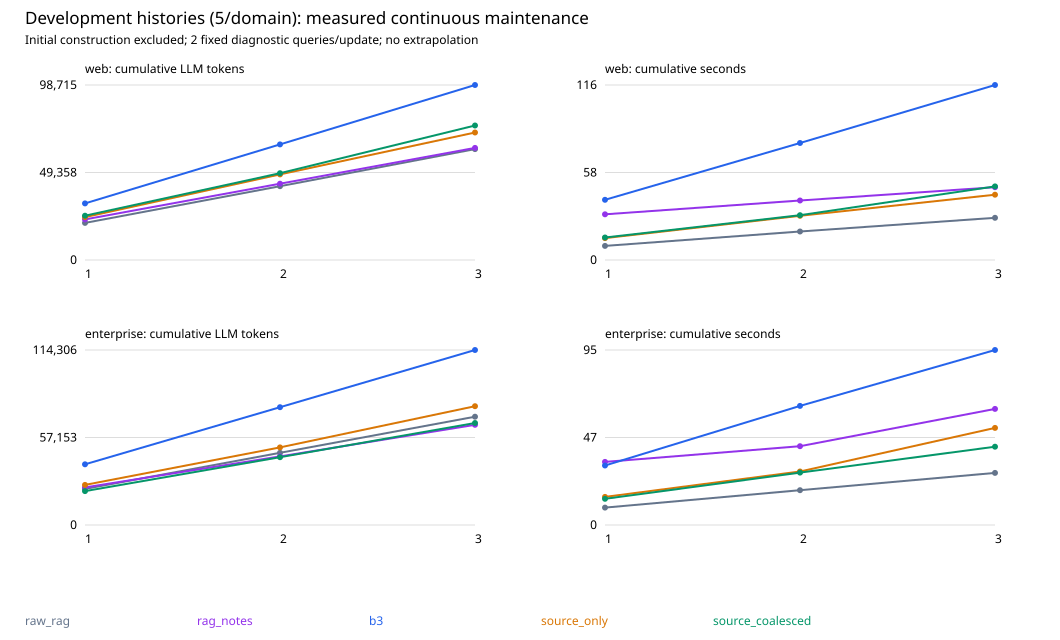

Source data for this figure (header and first rows):
domain, policy, round, cumulative_update_query_llm_tokens, cumulative_update_query_wall_s, published_event_chars, current_evidence_blocks, target_stored_event_chars, target_query_eligible_event_chars, target_current_evidence_blocks, raw_path
web, raw_rag, 1, 20954, 9.34, , , , , , runs/focused-maintenance-v4/public-repai…
web, raw_rag, 2, 41620, 18.9, , , , , , runs/focused-maintenance-v4/public-repai…
web, raw_rag, 3, 62571, 27.99, , , , , , runs/focused-maintenance-v4/public-repai…
web, rag_notes, 1, 22881, 30.33, , , , , , runs/focused-maintenance-v4/public-repai…
web, rag_notes, 2, 43046, 39.51, , , , , , runs/focused-maintenance-v4/public-repai…
web, rag_notes, 3, 63208, 48.35, , , , , , runs/focused-maintenance-v4/public-repai…
web, b3, 1, 31900, 39.94, 23225, 2, 6515, 6515, 2, runs/focused-maintenance-v4/dev/sequence…
web, b3, 2, 65192, 77.67, 22425, 2, 5715, 5715, 2, runs/focused-maintenance-v4/dev/sequence…
web, b3, 3, 98715, 116.2, 22370, 2, 5660, 5660, 2, runs/focused-maintenance-v4/dev/sequence…
web, source_only, 1, 24227, 14.53, 21391, 0, 4681, 3455, 0, runs/focused-maintenance-v4/dev/sequence…
web, source_only, 2, 48298, 29.35, 21391, 0, 4681, 3455, 0, runs/focused-maintenance-v4/dev/sequence…
web, source_only, 3, 71922, 43.35, 21391, 0, 4681, 3455, 0, runs/focused-maintenance-v4/dev/sequence…
web, source_coalesced, 1, 25012, 14.94, 23184, 2, 6474, 6474, 2, runs/focused-maintenance-v4/dev/sequence…
web, source_coalesced, 2, 48953, 29.71, 23184, 2, 6474, 6474, 2, runs/focused-maintenance-v4/dev/sequence…
web, source_coalesced, 3, 75883, 48.84, 23184, 2, 6474, 6474, 2, runs/focused-maintenance-v4/dev/sequence…
enterprise, raw_rag, 1, 23577, 9.385, , , , , , runs/focused-maintenance-v4/public-repai…
enterprise, raw_rag, 2, 47154, 18.78, , , , , , runs/focused-maintenance-v4/public-repai…
enterprise, raw_rag, 3, 70731, 28.18, , , , , , runs/focused-maintenance-v4/public-repai…
enterprise, rag_notes, 1, 24561, 34.08, , , , , , runs/focused-maintenance-v4/public-repai…
enterprise, rag_notes, 2, 44808, 42.59, , , , , , runs/focused-maintenance-v4/public-repai…
enterprise, rag_notes, 3, 65474, 62.76, , , , , , runs/focused-maintenance-v4/public-repai…
enterprise, b3, 1, 39672, 32.18, 34603, 2, 11652, 11652, 2, runs/focused-maintenance-v4/dev/sequence…
enterprise, b3, 2, 76913, 64.37, 35207, 2, 12256, 12256, 2, runs/focused-maintenance-v4/dev/sequence…
enterprise, b3, 3, 114306, 94.58, 34957, 2, 12006, 12006, 2, runs/focused-maintenance-v4/dev/sequence…
enterprise, source_only, 1, 26170, 15.18, 32378, 0, 9427, 8286, 0, runs/focused-maintenance-v4/dev/sequence…
enterprise, source_only, 2, 50708, 28.9, 32378, 0, 9427, 8286, 0, runs/focused-maintenance-v4/dev/sequence…
enterprise, source_only, 3, 77577, 52.48, 32378, 0, 9427, 8286, 0, runs/focused-maintenance-v4/dev/sequence…
enterprise, source_coalesced, 1, 22155, 14.18, 34766, 2, 11815, 11815, 2, runs/focused-maintenance-v4/dev/sequence…
enterprise, source_coalesced, 2, 44291, 28.3, 34766, 2, 11815, 11815, 2, runs/focused-maintenance-v4/dev/sequence…
enterprise, source_coalesced, 3, 66625, 42.32, 34766, 2, 11815, 11815, 2, runs/focused-maintenance-v4/dev/sequence…
